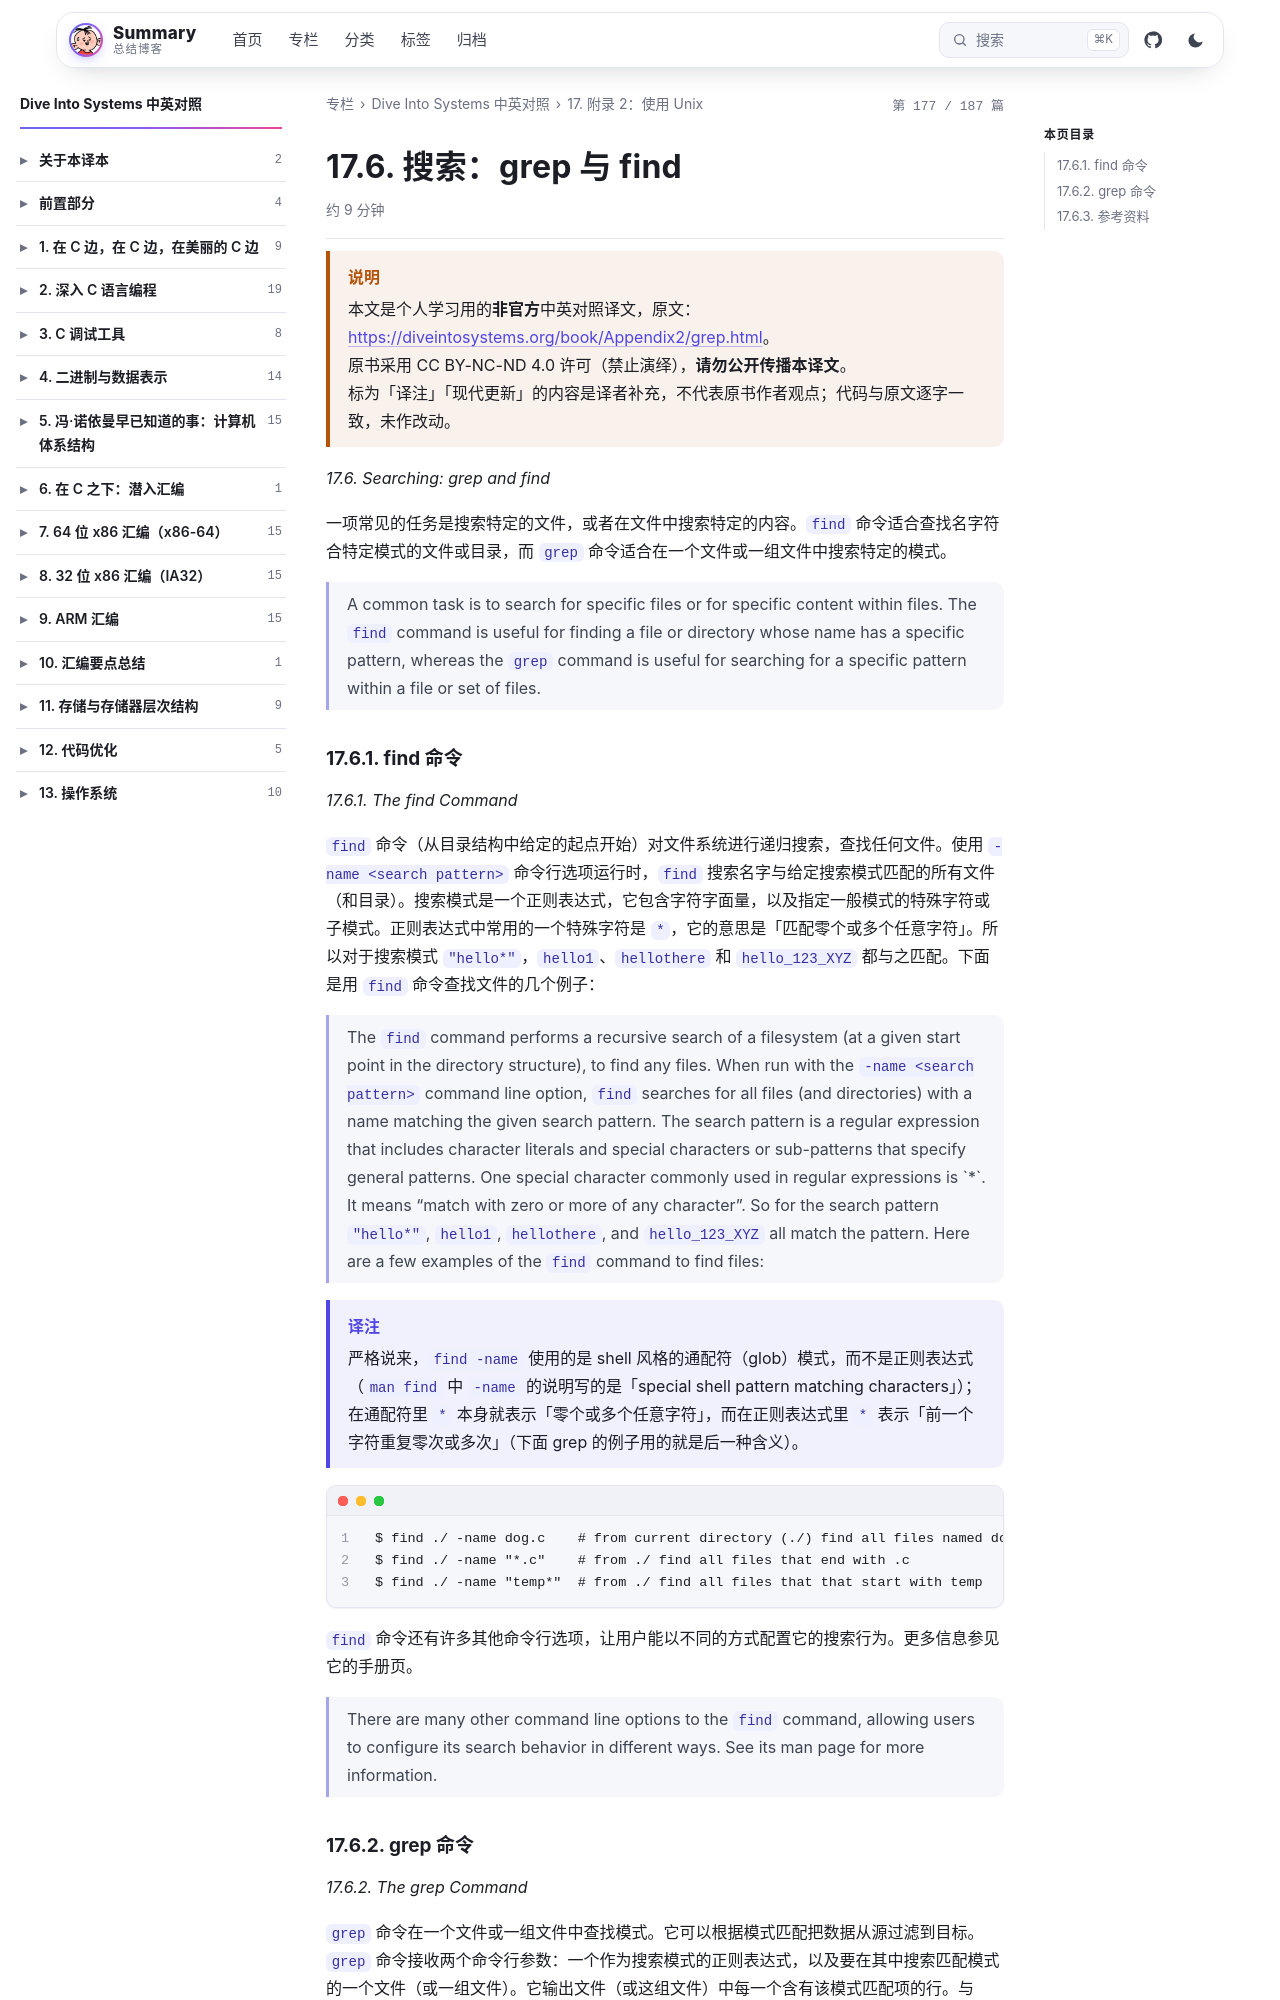

repository: wenPKtalk/wenpktalk.github.io · page: dive-into-systems/Appendix2/17.6-grep.html · generator: jekyll

---
title: "17.6. 搜索：grep 与 find"
original: https://diveintosystems.org/book/Appendix2/grep.html
credit: "Dive Into Systems (Suzanne J. Matthews, Tia Newhall, Kevin C. Webb)"
license: "CC BY-NC-ND 4.0 — 原书版权归作者所有"
book: dive-into-systems
chapter: Appendix2
order: 7
disableNunjucks: true
---

> [!WARNING] 说明
> 本文是个人学习用的**非官方**中英对照译文，原文：<https://diveintosystems.org/book/Appendix2/grep.html>。
> 原书采用 CC BY-NC-ND 4.0 许可（禁止演绎），**请勿公开传播本译文**。
> 标为「译注」「现代更新」的内容是译者补充，不代表原书作者观点；代码与原文逐字一致，未作改动。


*17.6. Searching: grep and find*

一项常见的任务是搜索特定的文件，或者在文件中搜索特定的内容。`find` 命令适合查找名字符合特定模式的文件或目录，而 `grep` 命令适合在一个文件或一组文件中搜索特定的模式。

> A common task is to search for specific files or for specific content within files. The `find` command is useful for finding a file or directory whose name has a specific pattern, whereas the `grep` command is useful for searching for a specific pattern within a file or set of files.
